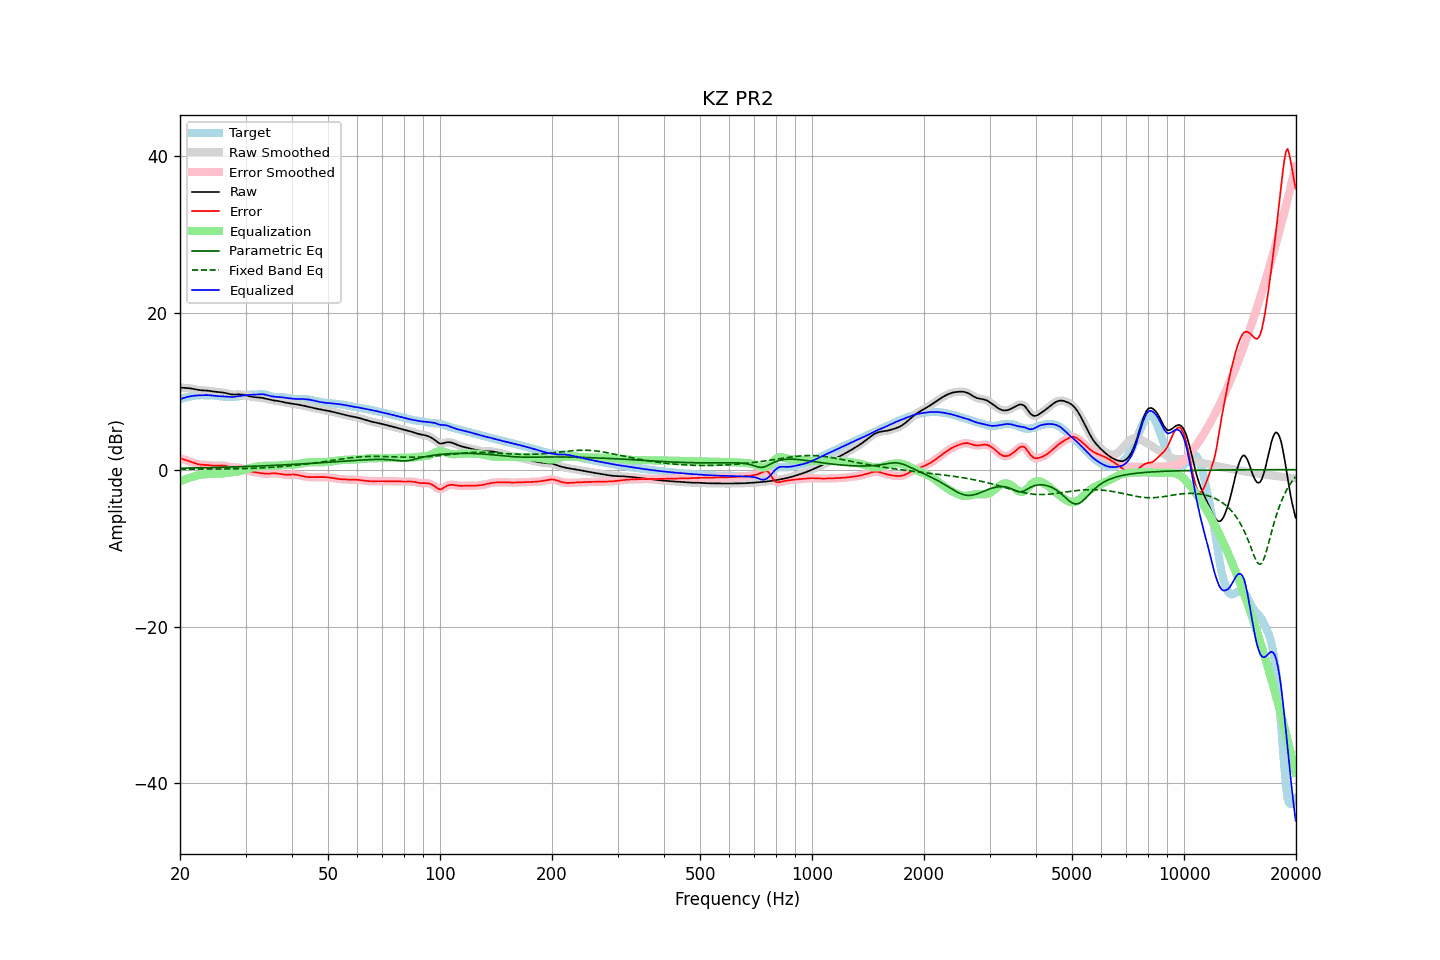

The file beside this chart, header and first rows:
frequency, raw, error, smoothed, error_smoothed, equalization, parametric_eq, fixed_band_eq, equalized_raw, equalized_smoothed, target
20.00, 10.46, 1.45, 10.46, 1.45, -1.48, 0.18, 0.05, 8.98, 8.98, 9.01
20.20, 10.45, 1.39, 10.45, 1.39, -1.40, 0.19, 0.05, 9.05, 9.05, 9.06
20.40, 10.43, 1.33, 10.44, 1.33, -1.32, 0.19, 0.06, 9.11, 9.12, 9.11
20.61, 10.42, 1.26, 10.42, 1.26, -1.25, 0.19, 0.06, 9.18, 9.18, 9.16
20.81, 10.41, 1.20, 10.41, 1.19, -1.17, 0.20, 0.06, 9.24, 9.24, 9.21
21.02, 10.39, 1.13, 10.39, 1.13, -1.10, 0.20, 0.06, 9.29, 9.29, 9.27
21.23, 10.37, 1.05, 10.37, 1.05, -1.03, 0.21, 0.06, 9.34, 9.33, 9.32
21.44, 10.34, 0.98, 10.34, 0.97, -0.97, 0.21, 0.06, 9.37, 9.37, 9.36
21.66, 10.30, 0.90, 10.30, 0.90, -0.90, 0.21, 0.06, 9.40, 9.40, 9.40
21.87, 10.26, 0.82, 10.26, 0.82, -0.83, 0.22, 0.06, 9.43, 9.43, 9.43
22.09, 10.21, 0.76, 10.21, 0.76, -0.77, 0.22, 0.06, 9.45, 9.45, 9.46
22.31, 10.18, 0.70, 10.18, 0.70, -0.72, 0.23, 0.06, 9.46, 9.46, 9.48
22.54, 10.15, 0.66, 10.15, 0.66, -0.68, 0.23, 0.06, 9.47, 9.47, 9.49
22.76, 10.12, 0.63, 10.12, 0.63, -0.64, 0.24, 0.07, 9.48, 9.48, 9.49
22.99, 10.11, 0.62, 10.11, 0.62, -0.62, 0.24, 0.07, 9.49, 9.49, 9.49
23.22, 10.10, 0.61, 10.10, 0.61, -0.60, 0.24, 0.07, 9.50, 9.50, 9.49
23.45, 10.09, 0.60, 10.09, 0.60, -0.59, 0.25, 0.07, 9.50, 9.50, 9.49
23.69, 10.07, 0.59, 10.07, 0.59, -0.57, 0.25, 0.07, 9.50, 9.50, 9.49
23.92, 10.05, 0.57, 10.05, 0.57, -0.56, 0.26, 0.07, 9.50, 9.49, 9.48
24.16, 10.02, 0.55, 10.02, 0.55, -0.55, 0.26, 0.07, 9.48, 9.48, 9.47
24.40, 9.99, 0.53, 9.99, 0.53, -0.54, 0.27, 0.07, 9.45, 9.45, 9.46
24.65, 9.95, 0.51, 9.96, 0.51, -0.53, 0.27, 0.07, 9.42, 9.42, 9.44
24.89, 9.92, 0.50, 9.93, 0.51, -0.53, 0.28, 0.08, 9.40, 9.40, 9.42
25.14, 9.90, 0.51, 9.90, 0.51, -0.53, 0.28, 0.08, 9.38, 9.38, 9.39
25.39, 9.88, 0.52, 9.88, 0.52, -0.52, 0.29, 0.08, 9.36, 9.36, 9.36
25.65, 9.87, 0.53, 9.87, 0.53, -0.52, 0.30, 0.08, 9.35, 9.35, 9.34
25.91, 9.85, 0.53, 9.85, 0.53, -0.51, 0.30, 0.08, 9.34, 9.34, 9.32
26.16, 9.83, 0.52, 9.82, 0.52, -0.49, 0.31, 0.09, 9.34, 9.34, 9.31
26.43, 9.79, 0.49, 9.79, 0.49, -0.46, 0.31, 0.09, 9.33, 9.32, 9.30
26.69, 9.74, 0.44, 9.74, 0.44, -0.43, 0.32, 0.09, 9.31, 9.31, 9.30
26.96, 9.69, 0.38, 9.68, 0.38, -0.40, 0.32, 0.09, 9.29, 9.29, 9.30
27.23, 9.63, 0.33, 9.64, 0.34, -0.37, 0.33, 0.10, 9.27, 9.27, 9.30
27.50, 9.60, 0.30, 9.60, 0.31, -0.34, 0.34, 0.10, 9.26, 9.26, 9.30
27.77, 9.58, 0.29, 9.58, 0.29, -0.32, 0.34, 0.10, 9.27, 9.27, 9.29
28.05, 9.58, 0.28, 9.58, 0.28, -0.29, 0.35, 0.11, 9.28, 9.29, 9.29
28.33, 9.58, 0.28, 9.58, 0.28, -0.27, 0.36, 0.11, 9.32, 9.31, 9.30
28.62, 9.59, 0.27, 9.59, 0.27, -0.24, 0.36, 0.11, 9.35, 9.35, 9.32
28.90, 9.60, 0.24, 9.59, 0.24, -0.21, 0.37, 0.12, 9.39, 9.39, 9.35
29.19, 9.58, 0.19, 9.58, 0.19, -0.16, 0.38, 0.12, 9.42, 9.42, 9.39
29.48, 9.56, 0.12, 9.56, 0.12, -0.11, 0.38, 0.13, 9.45, 9.45, 9.44
29.78, 9.52, 0.04, 9.52, 0.04, -0.04, 0.39, 0.13, 9.48, 9.48, 9.48
30.08, 9.47, -0.04, 9.47, -0.04, 0.03, 0.40, 0.14, 9.50, 9.50, 9.51
30.38, 9.42, -0.12, 9.42, -0.11, 0.09, 0.40, 0.15, 9.51, 9.51, 9.53
30.68, 9.37, -0.18, 9.37, -0.18, 0.16, 0.41, 0.15, 9.53, 9.53, 9.55
30.99, 9.32, -0.23, 9.32, -0.23, 0.22, 0.42, 0.16, 9.54, 9.54, 9.55
31.30, 9.28, -0.27, 9.28, -0.27, 0.27, 0.43, 0.17, 9.55, 9.55, 9.55
31.61, 9.25, -0.31, 9.25, -0.31, 0.31, 0.43, 0.18, 9.56, 9.56, 9.56
31.93, 9.22, -0.34, 9.23, -0.35, 0.35, 0.44, 0.19, 9.58, 9.58, 9.57
32.24, 9.21, -0.38, 9.21, -0.38, 0.39, 0.45, 0.20, 9.60, 9.60, 9.59
32.57, 9.19, -0.41, 9.19, -0.41, 0.42, 0.46, 0.21, 9.61, 9.61, 9.60
32.89, 9.18, -0.44, 9.18, -0.44, 0.44, 0.47, 0.22, 9.62, 9.62, 9.62
33.22, 9.15, -0.47, 9.15, -0.47, 0.47, 0.48, 0.23, 9.62, 9.62, 9.62
33.55, 9.12, -0.49, 9.11, -0.49, 0.48, 0.48, 0.24, 9.60, 9.60, 9.61
33.89, 9.07, -0.51, 9.07, -0.51, 0.49, 0.49, 0.25, 9.56, 9.56, 9.57
34.23, 9.01, -0.51, 9.01, -0.51, 0.50, 0.50, 0.26, 9.51, 9.51, 9.52
34.57, 8.96, -0.51, 8.96, -0.51, 0.49, 0.51, 0.28, 9.45, 9.45, 9.47
34.92, 8.90, -0.49, 8.91, -0.49, 0.49, 0.52, 0.29, 9.39, 9.40, 9.40
35.27, 8.86, -0.48, 8.86, -0.48, 0.48, 0.53, 0.30, 9.35, 9.35, 9.34
35.62, 8.83, -0.47, 8.83, -0.47, 0.48, 0.54, 0.32, 9.31, 9.31, 9.30
35.97, 8.80, -0.46, 8.80, -0.47, 0.49, 0.55, 0.33, 9.29, 9.29, 9.27
... 635 more rows
